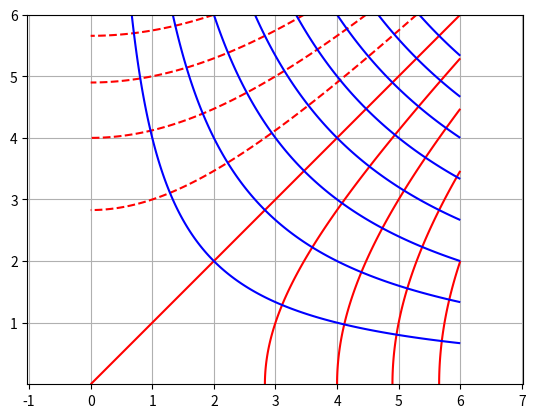

Reproduce this figure in Python.
import numpy as np
import matplotlib.pyplot as plt

def u(x,y):
    return x**2 - y**2

def v(x,y):
    return 2*x*y

x = np.linspace(1e-4, 6.0, 200)
y = np.linspace(1e-4, 6.0, 200)
X, Y = np.meshgrid(x, y)

UXY = u(X,Y)
VXY = v(X,Y)

plt.clf()
#plt.contour(X, Y, UXY, levels=[1.0])
#plt.contour(X, Y, VXY, levels=[2.0])
plt.contour(X, Y, UXY, levels=10, colors="red")
plt.contour(X, Y, VXY, levels=10, colors="blue")
plt.grid(True)
plt.xlim(0.0, 6.0)
plt.ylim(0.0, 6.0)
plt.axis("equal")
plt.savefig("IMG_contour_01.png", dpi=150)
